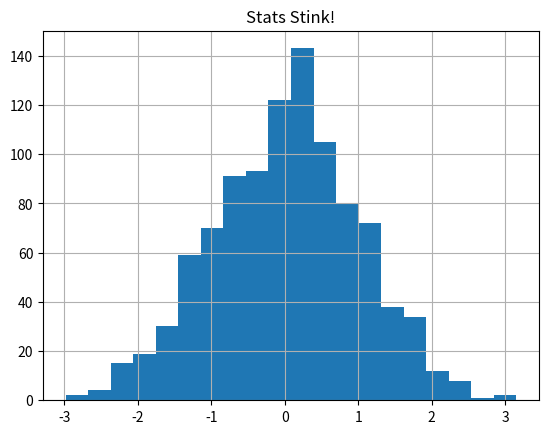

Source code (Python):
import matplotlib.pyplot as plt
import numpy as np
x = np.random.randn(1000)
plt.hist( x, 20)
plt.grid()
plt.title("Stats Stink!")